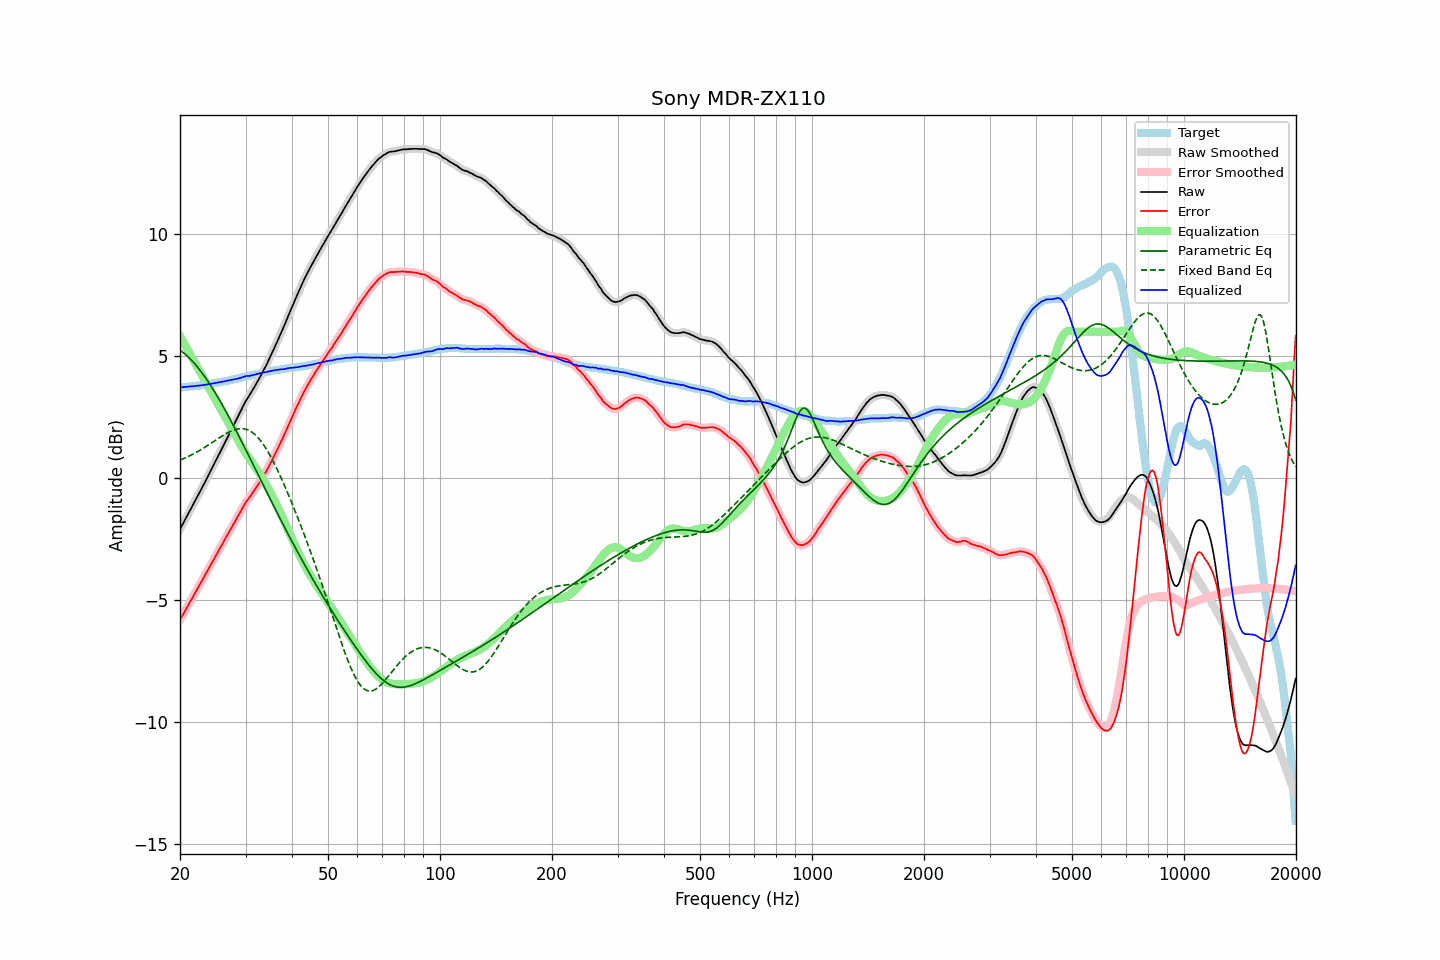

The file beside this chart, header and first rows:
frequency, raw, error, smoothed, error_smoothed, equalization, parametric_eq, fixed_band_eq, equalized_raw, equalized_smoothed, target
20.00, -2.10, -5.82, -2.10, -5.82, 5.82, 5.24, 0.73, 3.72, 3.72, 3.72
20.20, -1.98, -5.70, -1.98, -5.70, 5.70, 5.19, 0.76, 3.72, 3.72, 3.72
20.40, -1.86, -5.59, -1.86, -5.59, 5.58, 5.14, 0.79, 3.72, 3.73, 3.73
20.61, -1.73, -5.47, -1.74, -5.47, 5.47, 5.09, 0.82, 3.73, 3.73, 3.74
20.81, -1.61, -5.35, -1.61, -5.35, 5.35, 5.03, 0.85, 3.74, 3.74, 3.74
21.02, -1.49, -5.24, -1.49, -5.23, 5.23, 4.97, 0.88, 3.74, 3.75, 3.75
21.23, -1.36, -5.11, -1.36, -5.11, 5.11, 4.91, 0.91, 3.75, 3.75, 3.75
21.44, -1.24, -5.00, -1.24, -5.00, 5.00, 4.84, 0.94, 3.76, 3.76, 3.76
21.66, -1.12, -4.89, -1.12, -4.88, 4.88, 4.77, 0.98, 3.76, 3.76, 3.77
21.87, -0.99, -4.76, -0.99, -4.76, 4.76, 4.70, 1.01, 3.77, 3.77, 3.77
22.09, -0.87, -4.65, -0.87, -4.64, 4.64, 4.62, 1.05, 3.77, 3.78, 3.78
22.31, -0.74, -4.53, -0.74, -4.52, 4.53, 4.54, 1.08, 3.79, 3.79, 3.79
22.54, -0.62, -4.41, -0.62, -4.41, 4.41, 4.46, 1.12, 3.79, 3.79, 3.79
22.76, -0.49, -4.29, -0.49, -4.29, 4.29, 4.37, 1.16, 3.80, 3.80, 3.80
22.99, -0.37, -4.18, -0.37, -4.17, 4.17, 4.28, 1.20, 3.80, 3.80, 3.81
23.22, -0.24, -4.06, -0.24, -4.06, 4.05, 4.19, 1.24, 3.81, 3.81, 3.82
23.45, -0.11, -3.94, -0.11, -3.94, 3.94, 4.10, 1.28, 3.83, 3.82, 3.83
23.69, 0.02, -3.82, 0.02, -3.82, 3.82, 4.00, 1.32, 3.83, 3.84, 3.84
23.92, 0.15, -3.70, 0.15, -3.70, 3.70, 3.90, 1.37, 3.85, 3.85, 3.85
24.16, 0.28, -3.58, 0.28, -3.58, 3.58, 3.80, 1.41, 3.86, 3.86, 3.86
24.40, 0.41, -3.46, 0.41, -3.46, 3.46, 3.70, 1.45, 3.87, 3.87, 3.87
24.65, 0.54, -3.35, 0.54, -3.34, 3.34, 3.59, 1.50, 3.88, 3.88, 3.89
24.89, 0.67, -3.23, 0.67, -3.23, 3.22, 3.48, 1.54, 3.90, 3.90, 3.90
25.14, 0.80, -3.11, 0.80, -3.11, 3.11, 3.37, 1.58, 3.91, 3.91, 3.91
25.39, 0.93, -2.99, 0.93, -2.99, 2.99, 3.26, 1.63, 3.92, 3.92, 3.92
25.65, 1.06, -2.87, 1.06, -2.87, 2.87, 3.15, 1.67, 3.93, 3.93, 3.93
25.91, 1.19, -2.76, 1.19, -2.75, 2.75, 3.03, 1.71, 3.94, 3.94, 3.95
26.16, 1.32, -2.64, 1.32, -2.63, 2.63, 2.91, 1.75, 3.95, 3.95, 3.96
26.43, 1.46, -2.51, 1.46, -2.51, 2.51, 2.80, 1.79, 3.97, 3.97, 3.97
26.69, 1.59, -2.39, 1.59, -2.39, 2.40, 2.67, 1.83, 3.99, 3.98, 3.98
26.96, 1.72, -2.28, 1.72, -2.28, 2.28, 2.55, 1.86, 4.00, 4.00, 4.00
27.23, 1.85, -2.16, 1.85, -2.16, 2.16, 2.43, 1.90, 4.01, 4.01, 4.01
27.50, 1.98, -2.05, 1.98, -2.05, 2.04, 2.31, 1.93, 4.02, 4.02, 4.03
27.77, 2.11, -1.93, 2.11, -1.93, 1.93, 2.18, 1.95, 4.04, 4.04, 4.04
28.05, 2.24, -1.82, 2.24, -1.81, 1.81, 2.05, 1.98, 4.05, 4.05, 4.06
28.33, 2.38, -1.69, 2.38, -1.69, 1.69, 1.93, 2.00, 4.07, 4.06, 4.07
28.62, 2.51, -1.58, 2.51, -1.58, 1.57, 1.80, 2.01, 4.08, 4.08, 4.09
28.90, 2.64, -1.46, 2.64, -1.46, 1.45, 1.67, 2.02, 4.09, 4.10, 4.10
29.19, 2.78, -1.34, 2.78, -1.34, 1.34, 1.54, 2.02, 4.12, 4.11, 4.12
29.48, 2.91, -1.22, 2.91, -1.22, 1.22, 1.41, 2.02, 4.13, 4.14, 4.13
29.78, 3.04, -1.11, 3.04, -1.10, 1.12, 1.28, 2.01, 4.15, 4.16, 4.15
30.08, 3.17, -0.99, 3.16, -1.00, 1.01, 1.14, 2.00, 4.18, 4.17, 4.16
30.38, 3.27, -0.91, 3.27, -0.91, 0.91, 1.01, 1.98, 4.18, 4.18, 4.18
30.68, 3.37, -0.82, 3.37, -0.81, 0.81, 0.88, 1.95, 4.18, 4.19, 4.19
30.99, 3.48, -0.73, 3.48, -0.73, 0.72, 0.75, 1.91, 4.20, 4.20, 4.21
31.30, 3.59, -0.63, 3.59, -0.63, 0.63, 0.61, 1.87, 4.21, 4.21, 4.22
31.61, 3.70, -0.54, 3.70, -0.54, 0.53, 0.48, 1.82, 4.23, 4.23, 4.24
31.93, 3.81, -0.44, 3.81, -0.44, 0.43, 0.35, 1.76, 4.24, 4.25, 4.25
32.24, 3.93, -0.34, 3.93, -0.34, 0.34, 0.22, 1.69, 4.27, 4.26, 4.27
32.57, 4.05, -0.23, 4.05, -0.23, 0.23, 0.08, 1.62, 4.28, 4.28, 4.28
32.89, 4.17, -0.13, 4.17, -0.12, 0.13, -0.05, 1.54, 4.30, 4.30, 4.30
33.22, 4.29, -0.02, 4.29, -0.02, 0.02, -0.18, 1.45, 4.31, 4.31, 4.31
33.55, 4.42, 0.09, 4.42, 0.09, -0.09, -0.32, 1.36, 4.33, 4.32, 4.33
33.89, 4.54, 0.20, 4.54, 0.20, -0.21, -0.45, 1.26, 4.33, 4.34, 4.34
34.23, 4.67, 0.31, 4.67, 0.32, -0.32, -0.58, 1.15, 4.35, 4.35, 4.36
34.57, 4.81, 0.44, 4.81, 0.44, -0.44, -0.72, 1.04, 4.37, 4.36, 4.37
34.92, 4.95, 0.57, 4.95, 0.57, -0.57, -0.85, 0.93, 4.38, 4.38, 4.38
35.27, 5.09, 0.69, 5.09, 0.70, -0.69, -0.98, 0.80, 4.39, 4.39, 4.40
35.62, 5.23, 0.82, 5.23, 0.83, -0.83, -1.11, 0.68, 4.40, 4.41, 4.41
35.97, 5.38, 0.96, 5.38, 0.96, -0.96, -1.24, 0.55, 4.42, 4.42, 4.42
... 635 more rows
